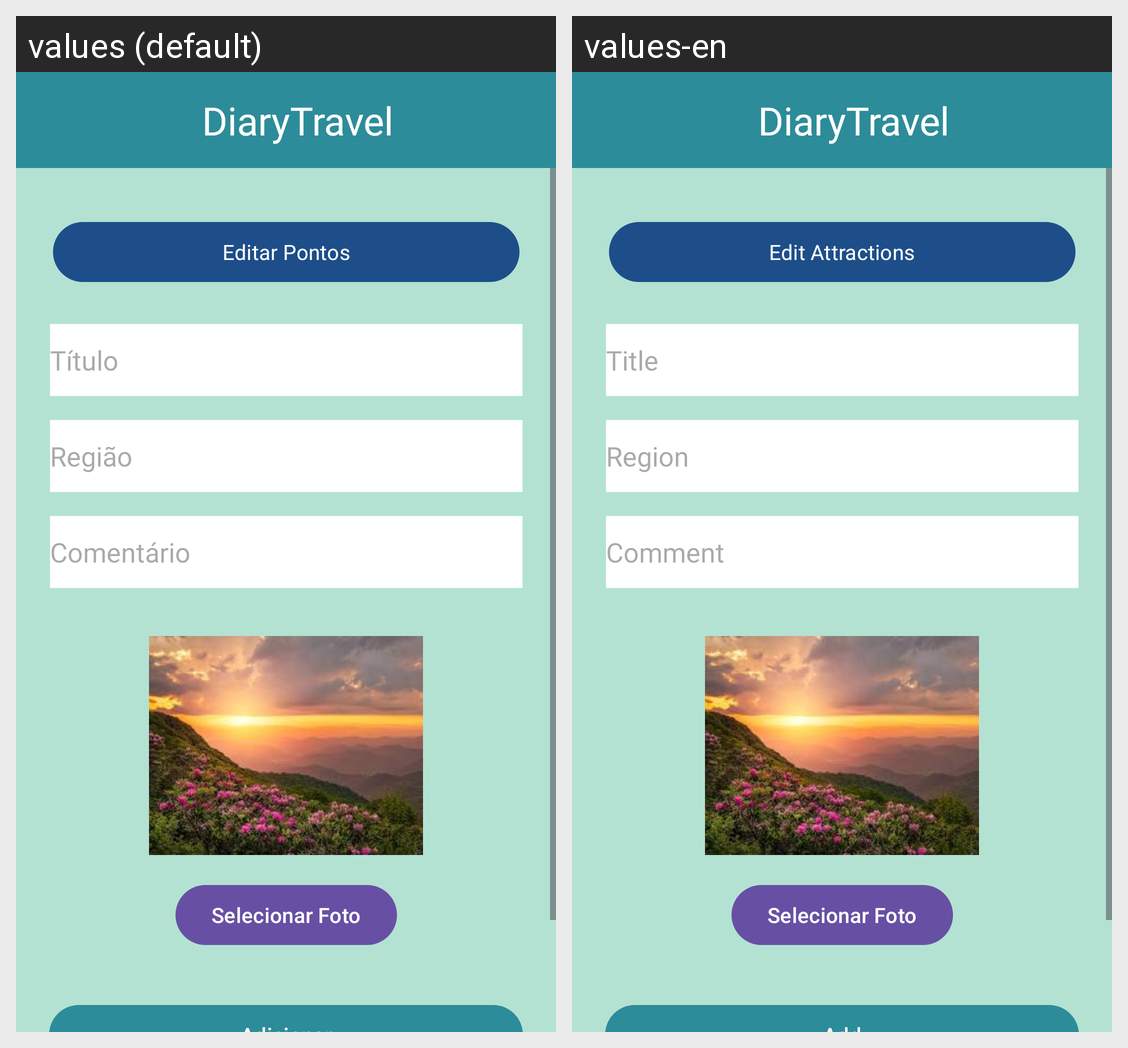

Locale-by-locale string values for the Android screen shown in this grid:
Android screen res/layout/activity_criar_pontos.xml rendered under 2 locales, left to right: values (default), values-en. Device: Nexus 5 (rendered at 1080×1920; each locale shown at half size, 540×960, under a caption strip naming it); theme Theme.DiaryTravel.
Strings drawn on this screen, with the default value and each locale's value (text and hints the layout hard-codes, and strings that could not be matched under every locale, appear in the picture but are not listed):

app_name
  values: DiaryTravel
  values-en: DiaryTravel

editar_pontos
  values: Editar Pontos
  values-en: Edit Attractions

titulo
  values: Título
  values-en: Title

regiao
  values: Região
  values-en: Region

comentario
  values: Comentário
  values-en: Comment
